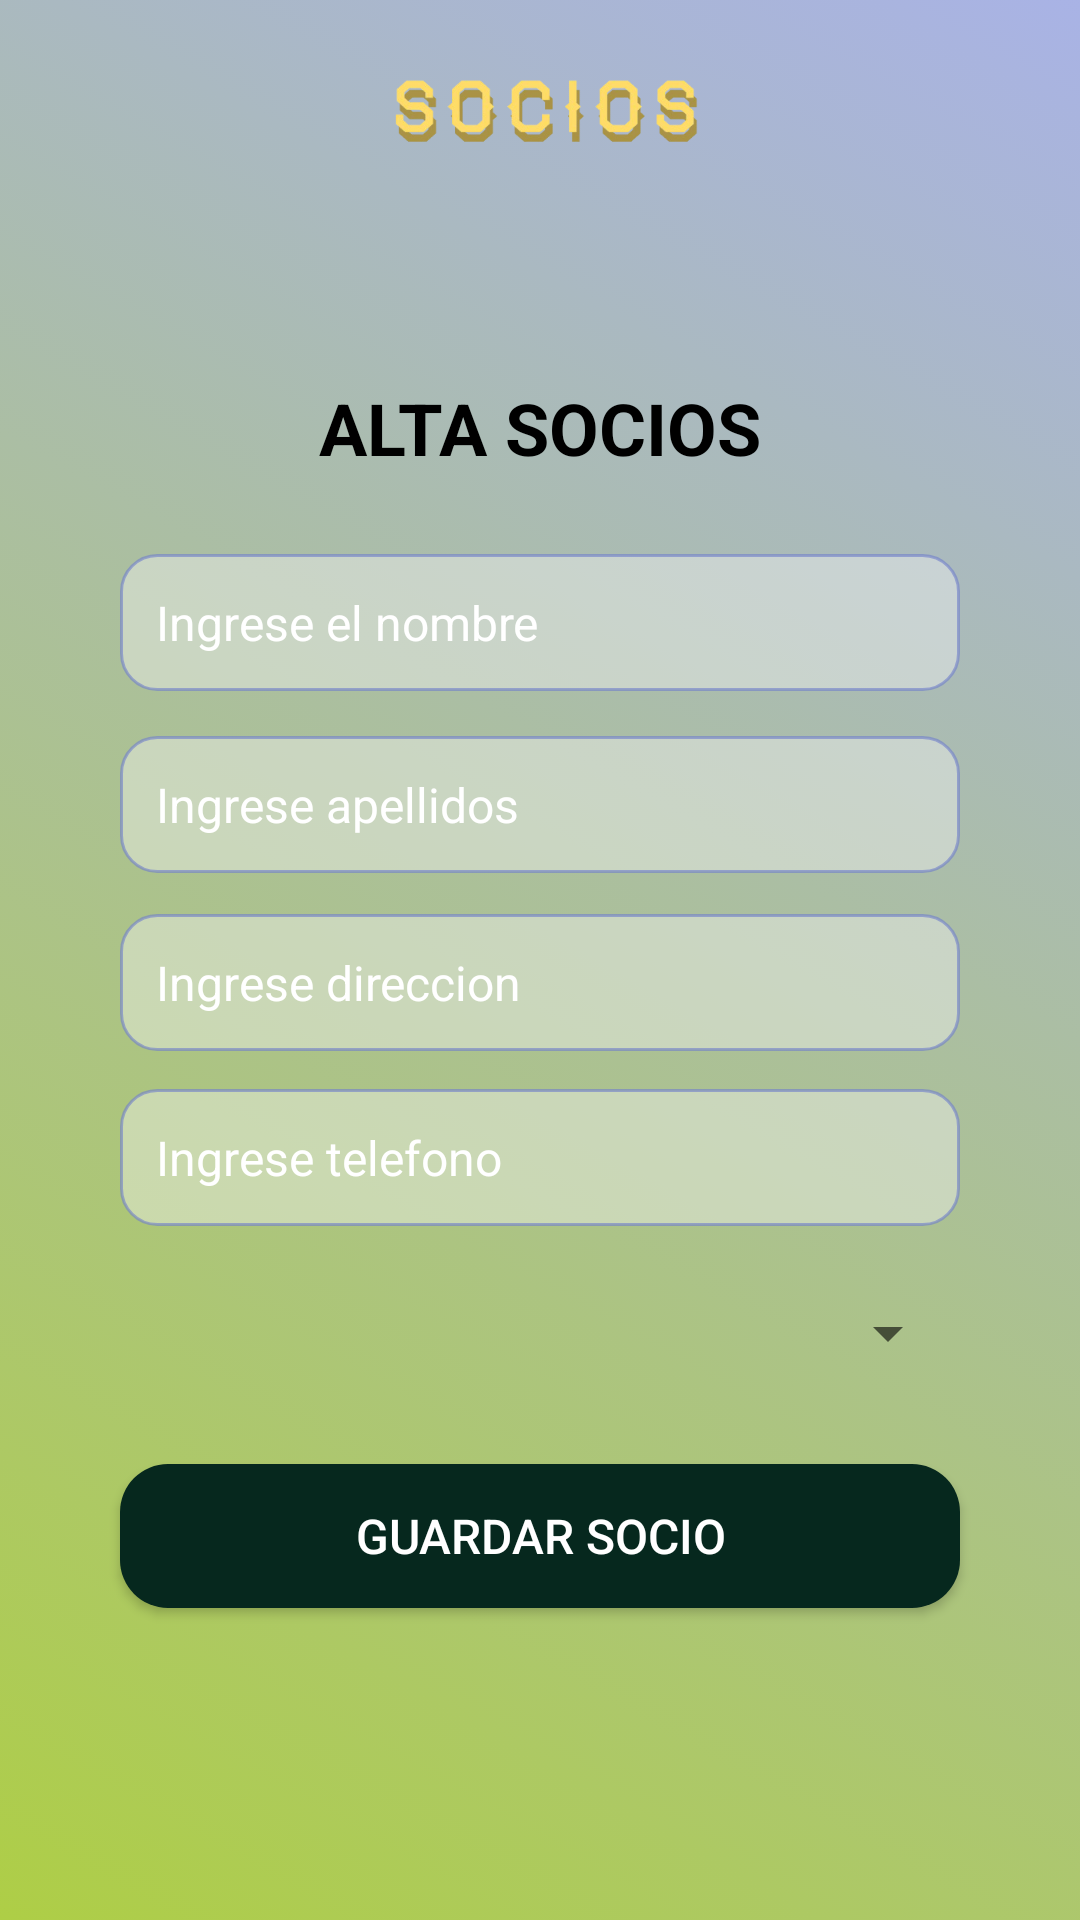

Reconstruct the res/layout file that produces this screen, plus the resources it refers to.
<!-- AndroidManifest.xml: application theme Theme.ProyectoSocio -->
<!-- res/layout/alta_socio_activity.xml -->
<?xml version="1.0" encoding="utf-8"?>
<androidx.constraintlayout.widget.ConstraintLayout xmlns:android="http://schemas.android.com/apk/res/android"
    xmlns:app="http://schemas.android.com/apk/res-auto"
    xmlns:tools="http://schemas.android.com/tools"
    android:layout_width="match_parent"
    android:layout_height="match_parent"
    android:background="@drawable/background">

    <ImageButton
        android:id="@+id/menuButton"
        android:layout_width="40dp"
        android:layout_height="40dp"
        android:src="@drawable/ic_menu"
        android:contentDescription="Menu"
        app:layout_constraintTop_toTopOf="parent"
        app:layout_constraintStart_toStartOf="parent"
        android:layout_margin="16dp"
        android:background="?android:attr/selectableItemBackground" />

    <ImageView
        android:id="@+id/cabeceraShadow"
        android:layout_width="100dp"
        android:layout_height="40dp"
        android:src="@drawable/logo_cabecera"
        android:tint="#55000000"
        android:scaleType="centerInside"
        android:translationX="1dp"
        android:translationY="3dp"
        app:layout_constraintBottom_toBottomOf="@id/cabecera"
        app:layout_constraintEnd_toEndOf="@id/cabecera"
        app:layout_constraintStart_toStartOf="@id/cabecera"
        app:layout_constraintTop_toTopOf="@id/cabecera" />

    <ImageView
        android:id="@+id/cabecera"
        android:layout_width="100dp"
        android:layout_height="40dp"
        android:layout_marginStart="3dp"
        android:src="@drawable/logo_cabecera"
        app:layout_constraintBottom_toBottomOf="@id/menuButton"
        app:layout_constraintEnd_toEndOf="parent"
        app:layout_constraintStart_toStartOf="parent"
        app:layout_constraintTop_toTopOf="@id/menuButton"
        />

    <TextView
        android:id="@+id/titulo"
        android:layout_width="wrap_content"
        android:layout_height="wrap_content"
        android:text="ALTA SOCIOS"
        android:layout_marginTop="100dp"
        app:layout_constraintBottom_toTopOf="@id/nombreSocio"
        app:layout_constraintTop_toTopOf="parent"
        app:layout_constraintEnd_toEndOf="parent"
        app:layout_constraintStart_toStartOf="parent"
        android:textSize="24sp"
        android:textStyle="bold"
        android:textColor="@color/black"
        />

    <EditText
        android:id="@+id/nombreSocio"
        android:layout_width="0dp"
        android:layout_height="wrap_content"
        android:layout_marginStart="40dp"
        android:layout_marginEnd="40dp"
        android:layout_marginTop="140dp"
        android:hint="Ingrese el nombre"
        android:textColorHint="@color/white"
        app:layout_constraintBottom_toBottomOf="parent"
        app:layout_constraintEnd_toEndOf="parent"
        app:layout_constraintStart_toStartOf="parent"
        app:layout_constraintTop_toTopOf="parent"
        app:layout_constraintVertical_bias="0.1"
        android:maxLength="20"
        android:inputType="textCapSentences"
        style="@style/RoundedEditTextStyle"/>

    <EditText
        android:id="@+id/apellidosSocio"
        android:layout_width="0dp"
        android:layout_height="wrap_content"
        android:layout_marginStart="40dp"
        android:layout_marginEnd="40dp"
        android:hint="Ingrese apellidos"
        android:textColorHint="@color/white"
        app:layout_constraintBottom_toBottomOf="parent"
        app:layout_constraintEnd_toEndOf="parent"
        app:layout_constraintStart_toStartOf="parent"
        app:layout_constraintTop_toBottomOf="@+id/nombreSocio"
        app:layout_constraintVertical_bias="0.02"
        android:maxLength="30"
        android:inputType="textCapWords"
        style="@style/RoundedEditTextStyle"/>

    <EditText
        android:id="@+id/direccionSocio"
        android:layout_width="0dp"
        android:layout_height="wrap_content"
        android:layout_marginStart="40dp"
        android:layout_marginEnd="40dp"
        android:hint="Ingrese direccion"
        android:textColorHint="@color/white"
        app:layout_constraintBottom_toBottomOf="parent"
        app:layout_constraintEnd_toEndOf="parent"
        app:layout_constraintStart_toStartOf="parent"
        app:layout_constraintTop_toBottomOf="@+id/apellidosSocio"
        app:layout_constraintVertical_bias="0.02"
        android:maxLength="50"
        android:inputType="textCapWords"
        style="@style/RoundedEditTextStyle"/>

    <EditText
        android:id="@+id/telefonoSocio"
        android:layout_width="0dp"
        android:layout_height="wrap_content"
        android:layout_marginStart="40dp"
        android:layout_marginEnd="40dp"
        android:hint="Ingrese telefono"
        android:textColorHint="@color/white"
        app:layout_constraintBottom_toBottomOf="parent"
        app:layout_constraintEnd_toEndOf="parent"
        app:layout_constraintStart_toStartOf="parent"
        app:layout_constraintTop_toBottomOf="@+id/direccionSocio"
        app:layout_constraintVertical_bias="0.02"
        android:maxLength="9"
        android:inputType="phone"
        style="@style/RoundedEditTextStyle"
        />
    <Spinner
        android:id="@+id/spinnerDepartamentos"
        android:layout_width="0dp"
        android:layout_height="wrap_content"
        android:layout_marginStart="40dp"
        android:layout_marginEnd="40dp"
        android:layout_marginTop="20dp"
        app:layout_constraintBottom_toBottomOf="parent"
        app:layout_constraintEnd_toEndOf="parent"
        app:layout_constraintHorizontal_bias="0.0"
        app:layout_constraintStart_toStartOf="parent"
        app:layout_constraintTop_toBottomOf="@+id/telefonoSocio"
        app:layout_constraintVertical_bias="0.02" />


    <Button
        android:id="@+id/guardar"
        style="@style/RippleButton"
        android:layout_width="0dp"
        android:layout_height="wrap_content"
        android:layout_marginStart="40dp"
        android:layout_marginTop="20dp"
        android:layout_marginEnd="40dp"
        android:text="Guardar Socio"
        app:layout_constraintBottom_toBottomOf="parent"
        app:layout_constraintEnd_toEndOf="parent"
        app:layout_constraintHorizontal_bias="0.0"
        app:layout_constraintStart_toStartOf="parent"
        app:layout_constraintTop_toBottomOf="@id/spinnerDepartamentos"
        app:layout_constraintVertical_bias="0.1" />


</androidx.constraintlayout.widget.ConstraintLayout>
<!-- resources referenced by this layout -->
<resources>
  <color name="black">#FF000000</color>
  <color name="white">#FFFFFFFF</color>
  <!-- drawable background (drawable) -->
  <?xml version="1.0" encoding="utf-8"?>
  <selector xmlns:android="http://schemas.android.com/apk/res/android">
      <item android:state_enabled="true">
          <shape xmlns:android="http://schemas.android.com/apk/res/android">
              <gradient
                  android:angle="45"
                  android:startColor="#AECE46"
                  android:endColor="#7F576BD1"
                  android:type="linear" />
          </shape>
      </item>
  </selector>
  <!-- drawable logo_cabecera: png bitmap (drawable, 23508 bytes) -->
  <style name="RippleButton" parent="Widget.AppCompat.Button">
          <item name="android:background">@drawable/button_ripple</item>
          <item name="android:textColor">#FFFFFF</item>
          <item name="android:textSize">16sp</item>
      </style>
  <style name="RoundedEditTextStyle">
          
          <item name="android:padding">12dp</item>
          <item name="android:layout_marginBottom">8dp</item>
          <item name="android:layout_marginTop">8dp</item>
  
          
          <item name="android:background">@drawable/rounded_edit_text_background</item>
  
          
          <item name="android:textColor">#333333</item>
          <item name="android:textSize">16sp</item>
  
          
          <item name="android:textColorHint">#999999</item>
          <item name="android:fontFamily">sans-serif</item>
      </style>
  <style name="Theme.ProyectoSocio" parent="android:Theme.Material.Light.NoActionBar" />
  <!-- drawable button_ripple (drawable) -->
  <ripple xmlns:android="http://schemas.android.com/apk/res/android"
      android:color="@android:color/darker_gray">
      <item android:drawable="@drawable/button_background"/>
  </ripple>
  <!-- drawable rounded_edit_text_background (drawable) -->
  <?xml version="1.0" encoding="utf-8"?>
  <shape xmlns:android="http://schemas.android.com/apk/res/android">
      <solid android:color="#69F5F5F5"/> 
      <corners android:radius="12dp"/> 
      <stroke android:width="1dp" android:color="#9D7281CC"/> 
  </shape>
  <!-- drawable button_background (drawable) -->
  <shape xmlns:android="http://schemas.android.com/apk/res/android">
      <solid android:color="#06281E" /> 
      <corners android:radius="16dp" /> 
  </shape>
</resources>
